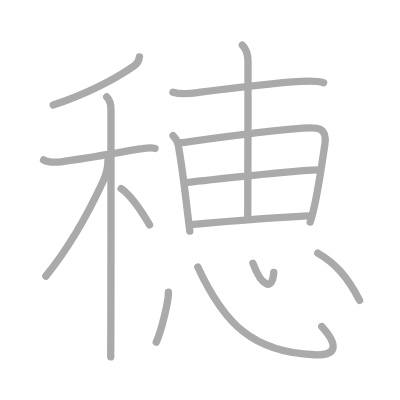
t = 0.00 s
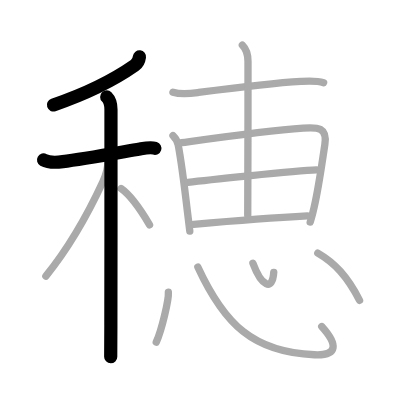
t = 3.00 s
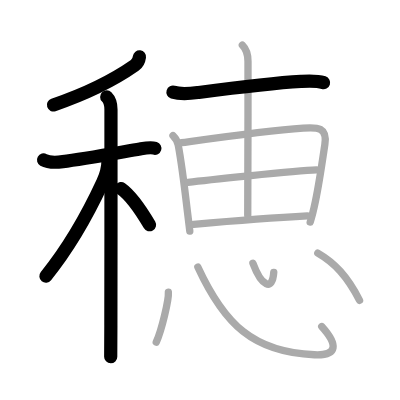
t = 6.00 s
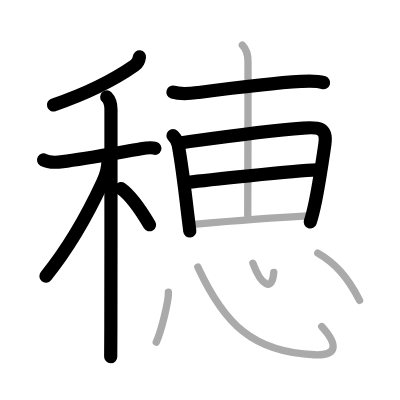
t = 9.00 s
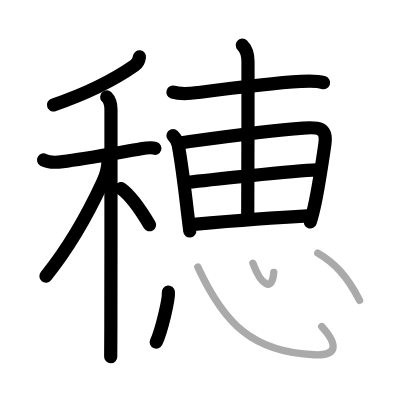
t = 12.00 s
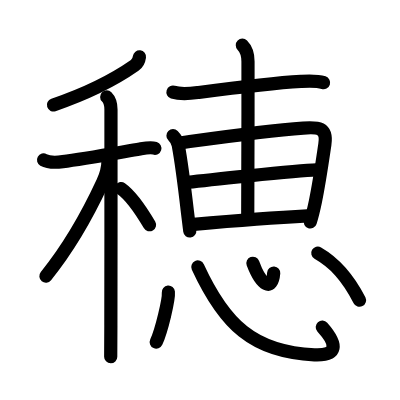
t = 15.00 s

The animated SVG that drew these frames (rendered in a browser with its animation timeline set to each time). Animation: 15 SMIL elements (animate=15); one cycle of 15.00 s.

<?xml version="1.0" standalone="no"?>
<!DOCTYPE svg PUBLIC "-//W3C//DTD SVG 1.1//EN"   "http://www.w3.org/Graphics/SVG/1.1/DTD/svg11.dtd">
<svg width="400px" height="400px"  version="1.1" xmlns="http://www.w3.org/2000/svg">
  <defs>
    <marker id="Triangle" viewBox="0 0 10 10" refX="0" refY="5" markerUnits="strokeWidth" markerWidth="3" style="stroke-opacity:0%;fill:#aaaaaa;" markerHeight="2" orient="auto">
      <path d="M 0 0 L 10 5 L 0 10 z" />
    </marker>
    
    <marker id="Arrow" viewBox="0 0 10 10" refX="5" refY="5" markerUnits="strokeWidth" markerWidth="1.8" style="stroke-opacity:0%;fill:#770000;" markerHeight="2" orient="auto">
      <path d="M 0 4 L 6 4 L 4 1 L 10 5 L 4 9 L 6 6 L 0 6 z" />
        <circle cx="5" cy="5" r="5" />
      </marker>
    
    <marker id="TriangleRed" viewBox="0 0 10 10" refX="0" refY="5" markerUnits="strokeWidth" markerWidth="3" style="stroke-opacity:0%;fill:#CC0000;" markerHeight="2" orient="auto">
      <path d="M 0 0 L 10 5 L 0 10 z" />
    </marker>
    
    <marker id="ArrowRed" viewBox="0 0 10 10" refX="5" refY="5" markerUnits="strokeWidth" markerWidth="1.8" style="stroke-opacity:0%;fill:#CC0000;" markerHeight="2" orient="auto">
      <path d="M 0 4 L 6 4 L 4 1 L 10 5 L 4 9 L 6 6 L 0 6 z" />
        <circle cx="5" cy="5" r="5" />
      </marker>
    
  </defs>
  
  <path style="fill:#ffffff; fill-opacity:100%; fill-rule:evenodd; stroke-width:0;" d="M 0 0 L 400px 0 L 400px 400px L 0 400px L 0 0" />

  <g transform="scale(3.6697247706422 3.6697247706422)">
<path style="fill:none; fill-opacity:0%; fill-rule:evenodd; stroke:#aaaaaa; stroke-opacity:100%; stroke-width: 1.5pt; stroke-linejoin:round; stroke-linecap:round;" d="M38 15.5c-0.13 1-0.47 1.75-1.3 2.33c-3.82 2.67-11.2 7.05-22.2 10.8"></path>
<path style="fill:none; fill-opacity:0%; fill-rule:evenodd; stroke:#aaaaaa; stroke-opacity:100%; stroke-width: 1.5pt; stroke-linejoin:round; stroke-linecap:round;" d="M11.87 43.58c1.44 0.81 3.69 0.67 5.25 0.47c5.27-0.67 15.43-2.5 21.03-3.45c1.16-0.2 2.91-0.56 4.09-0.17"></path>
<path style="fill:none; fill-opacity:0%; fill-rule:evenodd; stroke:#aaaaaa; stroke-opacity:100%; stroke-width: 1.5pt; stroke-linejoin:round; stroke-linecap:round;" d="M29.08 26.41c0.76 0.76 1.16 1.97 1.16 3.44c0 0.67 0.02 40.7-0.03 58.9c-0.01 4.38-0.03 7.5-0.04 8.5"></path>
<path style="fill:none; fill-opacity:0%; fill-rule:evenodd; stroke:#aaaaaa; stroke-opacity:100%; stroke-width: 1.5pt; stroke-linejoin:round; stroke-linecap:round;" d="M29.43 43.72c0 1.41-0.55 3.99-1.43 5.89c-4 8.64-9.18 17.84-15.5 25.64"></path>
<path style="fill:none; fill-opacity:0%; fill-rule:evenodd; stroke:#aaaaaa; stroke-opacity:100%; stroke-width: 1.5pt; stroke-linejoin:round; stroke-linecap:round;" d="M33 51.38c3.25 2.3 6 6.91 7.75 9.88"></path>
<path style="fill:none; fill-opacity:0%; fill-rule:evenodd; stroke:#aaaaaa; stroke-opacity:100%; stroke-width: 1.5pt; stroke-linejoin:round; stroke-linecap:round;" d="M47.13 25.11c2.37 0.76 5.09 0.34 7 0.08c7.3-0.96 20.94-2.63 27.87-3.02c1.99-0.11 4.26-0.27 6.19 0.36"></path>
<path style="fill:none; fill-opacity:0%; fill-rule:evenodd; stroke:#aaaaaa; stroke-opacity:100%; stroke-width: 1.5pt; stroke-linejoin:round; stroke-linecap:round;" d="M47.14 36.97c0.88 0.88 1.23 1.53 1.43 2.58c0.75 4 1.6 10.41 2.51 18.2c0.2 1.69 0.41 3.44 0.64 5.24"></path>
<path style="fill:none; fill-opacity:0%; fill-rule:evenodd; stroke:#aaaaaa; stroke-opacity:100%; stroke-width: 1.5pt; stroke-linejoin:round; stroke-linecap:round;" d="M49.46 38.88c9.92-1.38 22.92-3.25 33.17-3.98c4.03-0.29 6.6-0.24 5.89 4.48c-0.59 3.95-1.46 10.15-2.58 15.56c-0.43 2.08-0.9 4.01-1.41 5.58"></path>
<path style="fill:none; fill-opacity:0%; fill-rule:evenodd; stroke:#aaaaaa; stroke-opacity:100%; stroke-width: 1.5pt; stroke-linejoin:round; stroke-linecap:round;" d="M51.24 49.68c3.21-0.39 29.26-3.18 35-3.37"></path>
<path style="fill:none; fill-opacity:0%; fill-rule:evenodd; stroke:#aaaaaa; stroke-opacity:100%; stroke-width: 1.5pt; stroke-linejoin:round; stroke-linecap:round;" d="M52.77 61.15c8.12-0.73 20.61-1.78 31-2.31"></path>
<path style="fill:none; fill-opacity:0%; fill-rule:evenodd; stroke:#aaaaaa; stroke-opacity:100%; stroke-width: 1.5pt; stroke-linejoin:round; stroke-linecap:round;" d="M66.04 12.32c1.13 1.13 1.54 2.88 1.54 4.43c0.03 15.3-0.07 37.95-0.07 41.94"></path>
<path style="fill:none; fill-opacity:0%; fill-rule:evenodd; stroke:#aaaaaa; stroke-opacity:100%; stroke-width: 1.5pt; stroke-linejoin:round; stroke-linecap:round;" d="M45.88 79.62c0.18 1.92-1.83 10.41-3.3 13.61"></path>
<path style="fill:none; fill-opacity:0%; fill-rule:evenodd; stroke:#aaaaaa; stroke-opacity:100%; stroke-width: 1.5pt; stroke-linejoin:round; stroke-linecap:round;" d="M53.91 72.75C61.12 88.38 69 96 85.67 96.68c6.48 0.27 6.4-2.81 2-7.7"></path>
<path style="fill:none; fill-opacity:0%; fill-rule:evenodd; stroke:#aaaaaa; stroke-opacity:100%; stroke-width: 1.5pt; stroke-linejoin:round; stroke-linecap:round;" d="M68.92 71.75c2.33 6.25 5.33 7.75 5.68 2.46"></path>
<path style="fill:none; fill-opacity:0%; fill-rule:evenodd; stroke:#aaaaaa; stroke-opacity:100%; stroke-width: 1.5pt; stroke-linejoin:round; stroke-linecap:round;" d="M86.6 68.98c4.54 2.62 8.02 6.27 11.38 12.86"></path>

<path style="fill:none; fill-opacity:0%; fill-rule:evenodd; stroke:#000000; stroke-opacity:100%; stroke-width: 2.7pt; stroke-linejoin:round; stroke-linecap:round;" d="M38 15.5c-0.13 1-0.47 1.75-1.3 2.33c-3.82 2.67-11.2 7.05-22.2 10.8" pathLength="100" stroke-dashoffset="100" stroke-dasharray="100 105"><animate id="dashAnim1" attributeName="stroke-dashoffset" from="100" to="0" dur="1s" calcMode="linear" fill="freeze"/></path>
<path style="fill:none; fill-opacity:0%; fill-rule:evenodd; stroke:#000000; stroke-opacity:100%; stroke-width: 2.7pt; stroke-linejoin:round; stroke-linecap:round;" d="M11.87 43.58c1.44 0.81 3.69 0.67 5.25 0.47c5.27-0.67 15.43-2.5 21.03-3.45c1.16-0.2 2.91-0.56 4.09-0.17" pathLength="100" stroke-dashoffset="100" stroke-dasharray="100 105"><animate id="dashAnim2" attributeName="stroke-dashoffset" from="100" to="0" dur="1s" calcMode="linear" begin="dashAnim1.end" fill="freeze"/></path>
<path style="fill:none; fill-opacity:0%; fill-rule:evenodd; stroke:#000000; stroke-opacity:100%; stroke-width: 2.7pt; stroke-linejoin:round; stroke-linecap:round;" d="M29.08 26.41c0.76 0.76 1.16 1.97 1.16 3.44c0 0.67 0.02 40.7-0.03 58.9c-0.01 4.38-0.03 7.5-0.04 8.5" pathLength="100" stroke-dashoffset="100" stroke-dasharray="100 105"><animate id="dashAnim3" attributeName="stroke-dashoffset" from="100" to="0" dur="1s" calcMode="linear" begin="dashAnim2.end" fill="freeze"/></path>
<path style="fill:none; fill-opacity:0%; fill-rule:evenodd; stroke:#000000; stroke-opacity:100%; stroke-width: 2.7pt; stroke-linejoin:round; stroke-linecap:round;" d="M29.43 43.72c0 1.41-0.55 3.99-1.43 5.89c-4 8.64-9.18 17.84-15.5 25.64" pathLength="100" stroke-dashoffset="100" stroke-dasharray="100 105"><animate id="dashAnim4" attributeName="stroke-dashoffset" from="100" to="0" dur="1s" calcMode="linear" begin="dashAnim3.end" fill="freeze"/></path>
<path style="fill:none; fill-opacity:0%; fill-rule:evenodd; stroke:#000000; stroke-opacity:100%; stroke-width: 2.7pt; stroke-linejoin:round; stroke-linecap:round;" d="M33 51.38c3.25 2.3 6 6.91 7.75 9.88" pathLength="100" stroke-dashoffset="100" stroke-dasharray="100 105"><animate id="dashAnim5" attributeName="stroke-dashoffset" from="100" to="0" dur="1s" calcMode="linear" begin="dashAnim4.end" fill="freeze"/></path>
<path style="fill:none; fill-opacity:0%; fill-rule:evenodd; stroke:#000000; stroke-opacity:100%; stroke-width: 2.7pt; stroke-linejoin:round; stroke-linecap:round;" d="M47.13 25.11c2.37 0.76 5.09 0.34 7 0.08c7.3-0.96 20.94-2.63 27.87-3.02c1.99-0.11 4.26-0.27 6.19 0.36" pathLength="100" stroke-dashoffset="100" stroke-dasharray="100 105"><animate id="dashAnim6" attributeName="stroke-dashoffset" from="100" to="0" dur="1s" calcMode="linear" begin="dashAnim5.end" fill="freeze"/></path>
<path style="fill:none; fill-opacity:0%; fill-rule:evenodd; stroke:#000000; stroke-opacity:100%; stroke-width: 2.7pt; stroke-linejoin:round; stroke-linecap:round;" d="M47.14 36.97c0.88 0.88 1.23 1.53 1.43 2.58c0.75 4 1.6 10.41 2.51 18.2c0.2 1.69 0.41 3.44 0.64 5.24" pathLength="100" stroke-dashoffset="100" stroke-dasharray="100 105"><animate id="dashAnim7" attributeName="stroke-dashoffset" from="100" to="0" dur="1s" calcMode="linear" begin="dashAnim6.end" fill="freeze"/></path>
<path style="fill:none; fill-opacity:0%; fill-rule:evenodd; stroke:#000000; stroke-opacity:100%; stroke-width: 2.7pt; stroke-linejoin:round; stroke-linecap:round;" d="M49.46 38.88c9.92-1.38 22.92-3.25 33.17-3.98c4.03-0.29 6.6-0.24 5.89 4.48c-0.59 3.95-1.46 10.15-2.58 15.56c-0.43 2.08-0.9 4.01-1.41 5.58" pathLength="100" stroke-dashoffset="100" stroke-dasharray="100 105"><animate id="dashAnim8" attributeName="stroke-dashoffset" from="100" to="0" dur="1s" calcMode="linear" begin="dashAnim7.end" fill="freeze"/></path>
<path style="fill:none; fill-opacity:0%; fill-rule:evenodd; stroke:#000000; stroke-opacity:100%; stroke-width: 2.7pt; stroke-linejoin:round; stroke-linecap:round;" d="M51.24 49.68c3.21-0.39 29.26-3.18 35-3.37" pathLength="100" stroke-dashoffset="100" stroke-dasharray="100 105"><animate id="dashAnim9" attributeName="stroke-dashoffset" from="100" to="0" dur="1s" calcMode="linear" begin="dashAnim8.end" fill="freeze"/></path>
<path style="fill:none; fill-opacity:0%; fill-rule:evenodd; stroke:#000000; stroke-opacity:100%; stroke-width: 2.7pt; stroke-linejoin:round; stroke-linecap:round;" d="M52.77 61.15c8.12-0.73 20.61-1.78 31-2.31" pathLength="100" stroke-dashoffset="100" stroke-dasharray="100 105"><animate id="dashAnim10" attributeName="stroke-dashoffset" from="100" to="0" dur="1s" calcMode="linear" begin="dashAnim9.end" fill="freeze"/></path>
<path style="fill:none; fill-opacity:0%; fill-rule:evenodd; stroke:#000000; stroke-opacity:100%; stroke-width: 2.7pt; stroke-linejoin:round; stroke-linecap:round;" d="M66.04 12.32c1.13 1.13 1.54 2.88 1.54 4.43c0.03 15.3-0.07 37.95-0.07 41.94" pathLength="100" stroke-dashoffset="100" stroke-dasharray="100 105"><animate id="dashAnim11" attributeName="stroke-dashoffset" from="100" to="0" dur="1s" calcMode="linear" begin="dashAnim10.end" fill="freeze"/></path>
<path style="fill:none; fill-opacity:0%; fill-rule:evenodd; stroke:#000000; stroke-opacity:100%; stroke-width: 2.7pt; stroke-linejoin:round; stroke-linecap:round;" d="M45.88 79.62c0.18 1.92-1.83 10.41-3.3 13.61" pathLength="100" stroke-dashoffset="100" stroke-dasharray="100 105"><animate id="dashAnim12" attributeName="stroke-dashoffset" from="100" to="0" dur="1s" calcMode="linear" begin="dashAnim11.end" fill="freeze"/></path>
<path style="fill:none; fill-opacity:0%; fill-rule:evenodd; stroke:#000000; stroke-opacity:100%; stroke-width: 2.7pt; stroke-linejoin:round; stroke-linecap:round;" d="M53.91 72.75C61.12 88.38 69 96 85.67 96.68c6.48 0.27 6.4-2.81 2-7.7" pathLength="100" stroke-dashoffset="100" stroke-dasharray="100 105"><animate id="dashAnim13" attributeName="stroke-dashoffset" from="100" to="0" dur="1s" calcMode="linear" begin="dashAnim12.end" fill="freeze"/></path>
<path style="fill:none; fill-opacity:0%; fill-rule:evenodd; stroke:#000000; stroke-opacity:100%; stroke-width: 2.7pt; stroke-linejoin:round; stroke-linecap:round;" d="M68.92 71.75c2.33 6.25 5.33 7.75 5.68 2.46" pathLength="100" stroke-dashoffset="100" stroke-dasharray="100 105"><animate id="dashAnim14" attributeName="stroke-dashoffset" from="100" to="0" dur="1s" calcMode="linear" begin="dashAnim13.end" fill="freeze"/></path>
<path style="fill:none; fill-opacity:0%; fill-rule:evenodd; stroke:#000000; stroke-opacity:100%; stroke-width: 2.7pt; stroke-linejoin:round; stroke-linecap:round;" d="M86.6 68.98c4.54 2.62 8.02 6.27 11.38 12.86" pathLength="100" stroke-dashoffset="100" stroke-dasharray="100 105"><animate id="dashAnim15" attributeName="stroke-dashoffset" from="100" to="0" dur="1s" calcMode="linear" begin="dashAnim14.end" fill="freeze"/></path>

</g>

</svg>  
          
